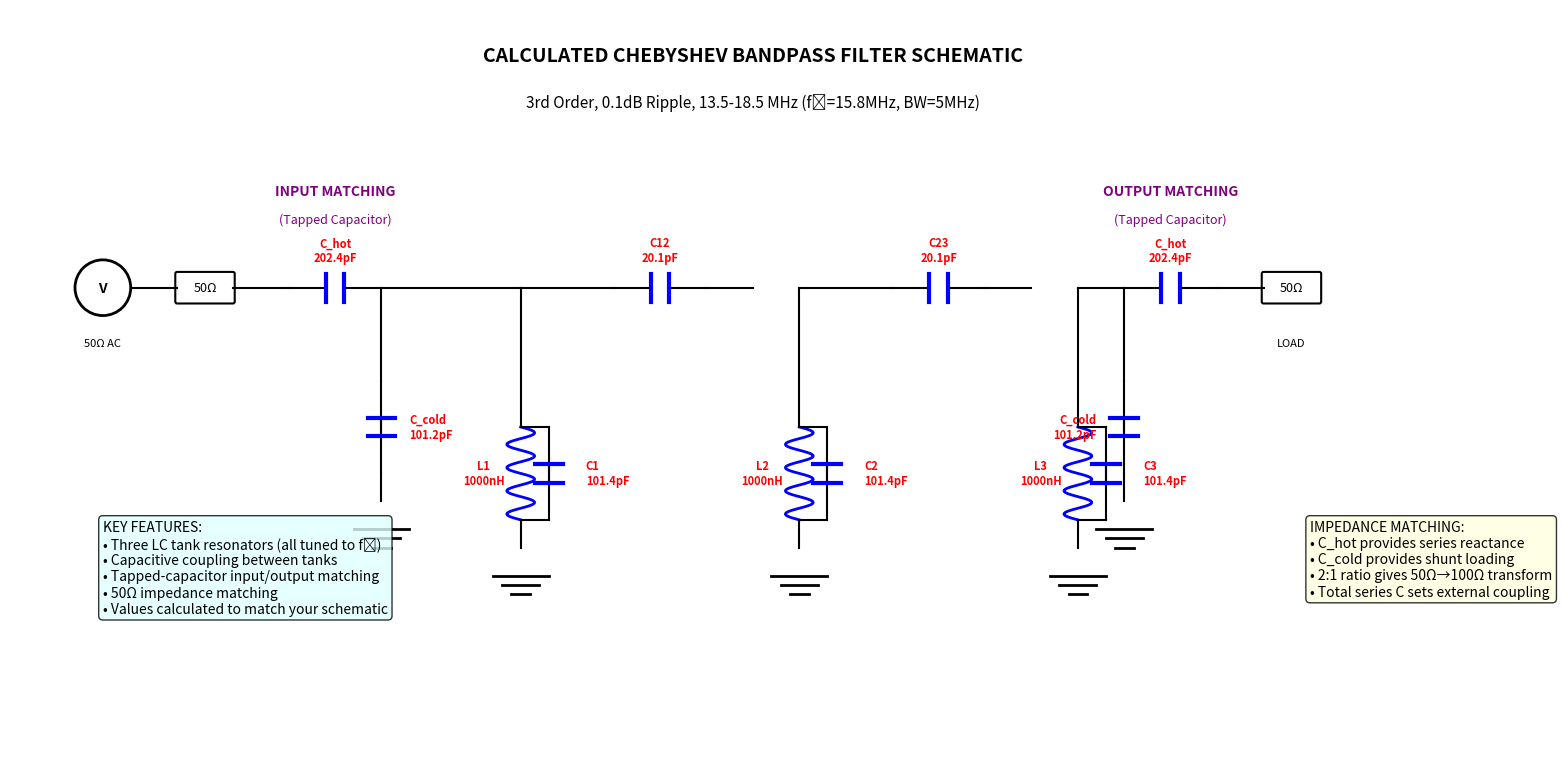

The matplotlib source for this figure:
#!/usr/bin/env python3
"""
Draw the schematic topology for the calculated Chebyshev bandpass filter
This shows the exact circuit that the Python calculations are designed for
"""

import matplotlib.pyplot as plt
import matplotlib.patches as patches
from matplotlib.patches import FancyBboxPatch, Circle
import numpy as np

def draw_filter_schematic():
    """Draw the filter schematic with component values"""
    
    # Component values from our calculations
    values = {
        'L': 1000.0,      # Tank inductors (nH)
        'C_tank': 101.42, # Tank capacitors (pF) 
        'C_coupling': 20.147, # Coupling caps (pF)
        'C_hot': 202.41,  # Hot side matching caps (pF)
        'C_cold': 101.20  # Cold side matching caps (pF)
    }
    
    fig, ax = plt.subplots(1, 1, figsize=(16, 8))
    ax.set_xlim(0, 16)
    ax.set_ylim(0, 8)
    ax.set_aspect('equal')
    
    # Colors
    wire_color = 'black'
    component_color = 'blue'
    value_color = 'red'
    ground_color = 'green'
    
    # Draw ground symbols
    def draw_ground(x, y, size=0.3):
        # Ground symbol
        for i, length in enumerate([0.6, 0.4, 0.2]):
            y_pos = y - i*0.1
            ax.plot([x-length/2, x+length/2], [y_pos, y_pos], 'k-', linewidth=2)
    
    # Draw inductor symbol
    def draw_inductor(x1, y1, x2, y2, turns=4):
        dx = x2 - x1
        dy = y2 - y1
        length = np.sqrt(dx**2 + dy**2)
        
        # Create coil shape
        t = np.linspace(0, turns*2*np.pi, 100)
        coil_x = np.linspace(0, length, 100)
        coil_y = 0.15 * np.sin(t)
        
        # Rotate and translate
        angle = np.arctan2(dy, dx)
        cos_a, sin_a = np.cos(angle), np.sin(angle)
        
        rot_x = coil_x * cos_a - coil_y * sin_a + x1
        rot_y = coil_x * sin_a + coil_y * cos_a + y1
        
        ax.plot(rot_x, rot_y, component_color, linewidth=2)
    
    # Draw capacitor symbol  
    def draw_capacitor(x1, y1, x2, y2, vertical=False):
        if vertical:
            # Vertical capacitor
            mid_y = (y1 + y2) / 2
            gap = 0.1
            ax.plot([x1, x1], [y1, mid_y-gap], wire_color, linewidth=1.5)
            ax.plot([x2, x2], [mid_y+gap, y2], wire_color, linewidth=1.5)
            # Capacitor plates
            ax.plot([x1-0.15, x1+0.15], [mid_y-gap, mid_y-gap], component_color, linewidth=3)
            ax.plot([x2-0.15, x2+0.15], [mid_y+gap, mid_y+gap], component_color, linewidth=3)
        else:
            # Horizontal capacitor
            mid_x = (x1 + x2) / 2
            gap = 0.1
            ax.plot([x1, mid_x-gap], [y1, y1], wire_color, linewidth=1.5)
            ax.plot([mid_x+gap, x2], [y2, y2], wire_color, linewidth=1.5)
            # Capacitor plates
            ax.plot([mid_x-gap, mid_x-gap], [y1-0.15, y1+0.15], component_color, linewidth=3)
            ax.plot([mid_x+gap, mid_x+gap], [y2-0.15, y2+0.15], component_color, linewidth=3)
    
    # Main circuit horizontal line
    main_y = 5
    
    # Input section
    # Voltage source
    ax.add_patch(Circle((1, main_y), 0.3, fill=False, edgecolor='black', linewidth=2))
    ax.text(1, main_y, 'V', ha='center', va='center', fontsize=10, weight='bold')
    ax.text(1, main_y-0.6, '50Ω AC', ha='center', va='center', fontsize=8)
    
    # Input resistor
    rect = FancyBboxPatch((1.8, main_y-0.15), 0.6, 0.3, 
                         boxstyle="round,pad=0.02", 
                         facecolor='white', edgecolor='black', linewidth=1.5)
    ax.add_patch(rect)
    ax.text(2.1, main_y, '50Ω', ha='center', va='center', fontsize=9)
    
    # Wires from source
    ax.plot([1.3, 1.8], [main_y, main_y], wire_color, linewidth=1.5)  # To resistor
    ax.plot([2.4, 3], [main_y, main_y], wire_color, linewidth=1.5)    # From resistor
    
    # Input matching network - Tapped capacitor
    ax.text(3.5, main_y+1, 'INPUT MATCHING', ha='center', fontsize=10, weight='bold', color='purple')
    ax.text(3.5, main_y+0.7, '(Tapped Capacitor)', ha='center', fontsize=9, color='purple')
    
    # C_hot (series capacitor)
    draw_capacitor(3, main_y, 4, main_y)
    ax.text(3.5, main_y+0.4, f'C_hot\n{values["C_hot"]:.1f}pF', 
            ha='center', va='center', fontsize=8, color=value_color, weight='bold')
    
    # Connection point (tap)
    tap_x = 4
    ax.plot([tap_x, tap_x], [main_y, main_y-1], wire_color, linewidth=1.5)
    
    # C_cold (shunt capacitor to ground)
    draw_capacitor(tap_x, main_y-1, tap_x, main_y-2, vertical=True)
    ax.text(tap_x+0.3, main_y-1.5, f'C_cold\n{values["C_cold"]:.1f}pF', 
            ha='left', va='center', fontsize=8, color=value_color, weight='bold')
    
    # Ground
    ax.plot([tap_x, tap_x], [main_y-2, main_y-2.3], wire_color, linewidth=1.5)
    draw_ground(tap_x, main_y-2.6)
    
    # Tank 1
    tank1_x = 5.5
    ax.plot([tap_x, tank1_x], [main_y, main_y], wire_color, linewidth=1.5)
    ax.plot([tank1_x, tank1_x], [main_y, main_y-1.5], wire_color, linewidth=1.5)
    
    # Tank 1 inductor (vertical)
    draw_inductor(tank1_x, main_y-1.5, tank1_x, main_y-2.5)
    ax.text(tank1_x-0.4, main_y-2, f'L1\n{values["L"]:.0f}nH', 
            ha='center', va='center', fontsize=8, color=value_color, weight='bold')
    
    # Tank 1 capacitor (vertical, parallel to inductor)
    draw_capacitor(tank1_x+0.3, main_y-1.5, tank1_x+0.3, main_y-2.5, vertical=True)
    ax.text(tank1_x+0.7, main_y-2, f'C1\n{values["C_tank"]:.1f}pF', 
            ha='left', va='center', fontsize=8, color=value_color, weight='bold')
    
    # Connect parallel components
    ax.plot([tank1_x, tank1_x+0.3], [main_y-1.5, main_y-1.5], wire_color, linewidth=1.5)
    ax.plot([tank1_x, tank1_x+0.3], [main_y-2.5, main_y-2.5], wire_color, linewidth=1.5)
    
    # Ground for tank 1
    ax.plot([tank1_x, tank1_x], [main_y-2.5, main_y-2.8], wire_color, linewidth=1.5)
    draw_ground(tank1_x, main_y-3.1)
    
    # Coupling capacitor C12
    coupling1_x = 7
    ax.plot([tank1_x, coupling1_x-0.5], [main_y, main_y], wire_color, linewidth=1.5)
    draw_capacitor(coupling1_x-0.5, main_y, coupling1_x+0.5, main_y)
    ax.text(coupling1_x, main_y+0.4, f'C12\n{values["C_coupling"]:.1f}pF', 
            ha='center', va='center', fontsize=8, color=value_color, weight='bold')
    ax.plot([coupling1_x+0.5, coupling1_x+1], [main_y, main_y], wire_color, linewidth=1.5)
    
    # Tank 2 (same as Tank 1)
    tank2_x = 8.5
    ax.plot([tank2_x, tank2_x], [main_y, main_y-1.5], wire_color, linewidth=1.5)
    
    draw_inductor(tank2_x, main_y-1.5, tank2_x, main_y-2.5)
    ax.text(tank2_x-0.4, main_y-2, f'L2\n{values["L"]:.0f}nH', 
            ha='center', va='center', fontsize=8, color=value_color, weight='bold')
    
    draw_capacitor(tank2_x+0.3, main_y-1.5, tank2_x+0.3, main_y-2.5, vertical=True)
    ax.text(tank2_x+0.7, main_y-2, f'C2\n{values["C_tank"]:.1f}pF', 
            ha='left', va='center', fontsize=8, color=value_color, weight='bold')
    
    ax.plot([tank2_x, tank2_x+0.3], [main_y-1.5, main_y-1.5], wire_color, linewidth=1.5)
    ax.plot([tank2_x, tank2_x+0.3], [main_y-2.5, main_y-2.5], wire_color, linewidth=1.5)
    ax.plot([tank2_x, tank2_x], [main_y-2.5, main_y-2.8], wire_color, linewidth=1.5)
    draw_ground(tank2_x, main_y-3.1)
    
    # Coupling capacitor C23
    coupling2_x = 10
    ax.plot([tank2_x, coupling2_x-0.5], [main_y, main_y], wire_color, linewidth=1.5)
    draw_capacitor(coupling2_x-0.5, main_y, coupling2_x+0.5, main_y)
    ax.text(coupling2_x, main_y+0.4, f'C23\n{values["C_coupling"]:.1f}pF', 
            ha='center', va='center', fontsize=8, color=value_color, weight='bold')
    ax.plot([coupling2_x+0.5, coupling2_x+1], [main_y, main_y], wire_color, linewidth=1.5)
    
    # Tank 3
    tank3_x = 11.5
    ax.plot([tank3_x, tank3_x], [main_y, main_y-1.5], wire_color, linewidth=1.5)
    
    draw_inductor(tank3_x, main_y-1.5, tank3_x, main_y-2.5)
    ax.text(tank3_x-0.4, main_y-2, f'L3\n{values["L"]:.0f}nH', 
            ha='center', va='center', fontsize=8, color=value_color, weight='bold')
    
    draw_capacitor(tank3_x+0.3, main_y-1.5, tank3_x+0.3, main_y-2.5, vertical=True)
    ax.text(tank3_x+0.7, main_y-2, f'C3\n{values["C_tank"]:.1f}pF', 
            ha='left', va='center', fontsize=8, color=value_color, weight='bold')
    
    ax.plot([tank3_x, tank3_x+0.3], [main_y-1.5, main_y-1.5], wire_color, linewidth=1.5)
    ax.plot([tank3_x, tank3_x+0.3], [main_y-2.5, main_y-2.5], wire_color, linewidth=1.5)
    ax.plot([tank3_x, tank3_x], [main_y-2.5, main_y-2.8], wire_color, linewidth=1.5)
    draw_ground(tank3_x, main_y-3.1)
    
    # Output matching network - Tapped capacitor (mirror of input)
    ax.text(12.5, main_y+1, 'OUTPUT MATCHING', ha='center', fontsize=10, weight='bold', color='purple')
    ax.text(12.5, main_y+0.7, '(Tapped Capacitor)', ha='center', fontsize=9, color='purple')
    
    # Connection from Tank 3
    tap2_x = 12
    ax.plot([tank3_x, tap2_x], [main_y, main_y], wire_color, linewidth=1.5)
    
    # C_cold (shunt capacitor to ground) - on tank side
    ax.plot([tap2_x, tap2_x], [main_y, main_y-1], wire_color, linewidth=1.5)
    draw_capacitor(tap2_x, main_y-1, tap2_x, main_y-2, vertical=True)
    ax.text(tap2_x-0.3, main_y-1.5, f'C_cold\n{values["C_cold"]:.1f}pF', 
            ha='right', va='center', fontsize=8, color=value_color, weight='bold')
    ax.plot([tap2_x, tap2_x], [main_y-2, main_y-2.3], wire_color, linewidth=1.5)
    draw_ground(tap2_x, main_y-2.6)
    
    # C_hot (series capacitor) - to load
    draw_capacitor(tap2_x, main_y, tap2_x+1, main_y)
    ax.text(tap2_x+0.5, main_y+0.4, f'C_hot\n{values["C_hot"]:.1f}pF', 
            ha='center', va='center', fontsize=8, color=value_color, weight='bold')
    
    # Output load
    ax.plot([tap2_x+1, tap2_x+1.5], [main_y, main_y], wire_color, linewidth=1.5)
    rect2 = FancyBboxPatch((tap2_x+1.5, main_y-0.15), 0.6, 0.3, 
                          boxstyle="round,pad=0.02", 
                          facecolor='white', edgecolor='black', linewidth=1.5)
    ax.add_patch(rect2)
    ax.text(tap2_x+1.8, main_y, '50Ω', ha='center', va='center', fontsize=9)
    ax.text(tap2_x+1.8, main_y-0.6, 'LOAD', ha='center', va='center', fontsize=8)
    
    # Title and descriptions
    ax.text(8, 7.5, 'CALCULATED CHEBYSHEV BANDPASS FILTER SCHEMATIC', 
            ha='center', va='center', fontsize=14, weight='bold')
    ax.text(8, 7, '3rd Order, 0.1dB Ripple, 13.5-18.5 MHz (f₀=15.8MHz, BW=5MHz)', 
            ha='center', va='center', fontsize=11)
    
    # Add explanation box
    explanation = """KEY FEATURES:
• Three LC tank resonators (all tuned to f₀)
• Capacitive coupling between tanks
• Tapped-capacitor input/output matching
• 50Ω impedance matching
• Values calculated to match your schematic"""
    
    ax.text(1, 2.5, explanation, fontsize=10, 
            bbox=dict(boxstyle='round', facecolor='lightcyan', alpha=0.8),
            verticalalignment='top')
    
    # Add circuit analysis
    analysis = """IMPEDANCE MATCHING:
• C_hot provides series reactance
• C_cold provides shunt loading  
• 2:1 ratio gives 50Ω→100Ω transform
• Total series C sets external coupling"""
    
    ax.text(14, 2.5, analysis, fontsize=10,
            bbox=dict(boxstyle='round', facecolor='lightyellow', alpha=0.8),
            verticalalignment='top')
    
    # Remove axes
    ax.set_xticks([])
    ax.set_yticks([])
    ax.spines['top'].set_visible(False)
    ax.spines['right'].set_visible(False)
    ax.spines['bottom'].set_visible(False)
    ax.spines['left'].set_visible(False)
    
    plt.tight_layout()
    plt.savefig('calculated_filter_schematic.png', dpi=150, bbox_inches='tight')
    plt.show()
    
    print("\\nSchematic drawn for the calculated filter topology!")
    print("This shows the exact circuit that the Python script calculates component values for.")
    print("Compare this with your KiCad schematic to identify any differences.")
    print("Schematic saved as 'calculated_filter_schematic.png'")

if __name__ == "__main__":
    draw_filter_schematic()